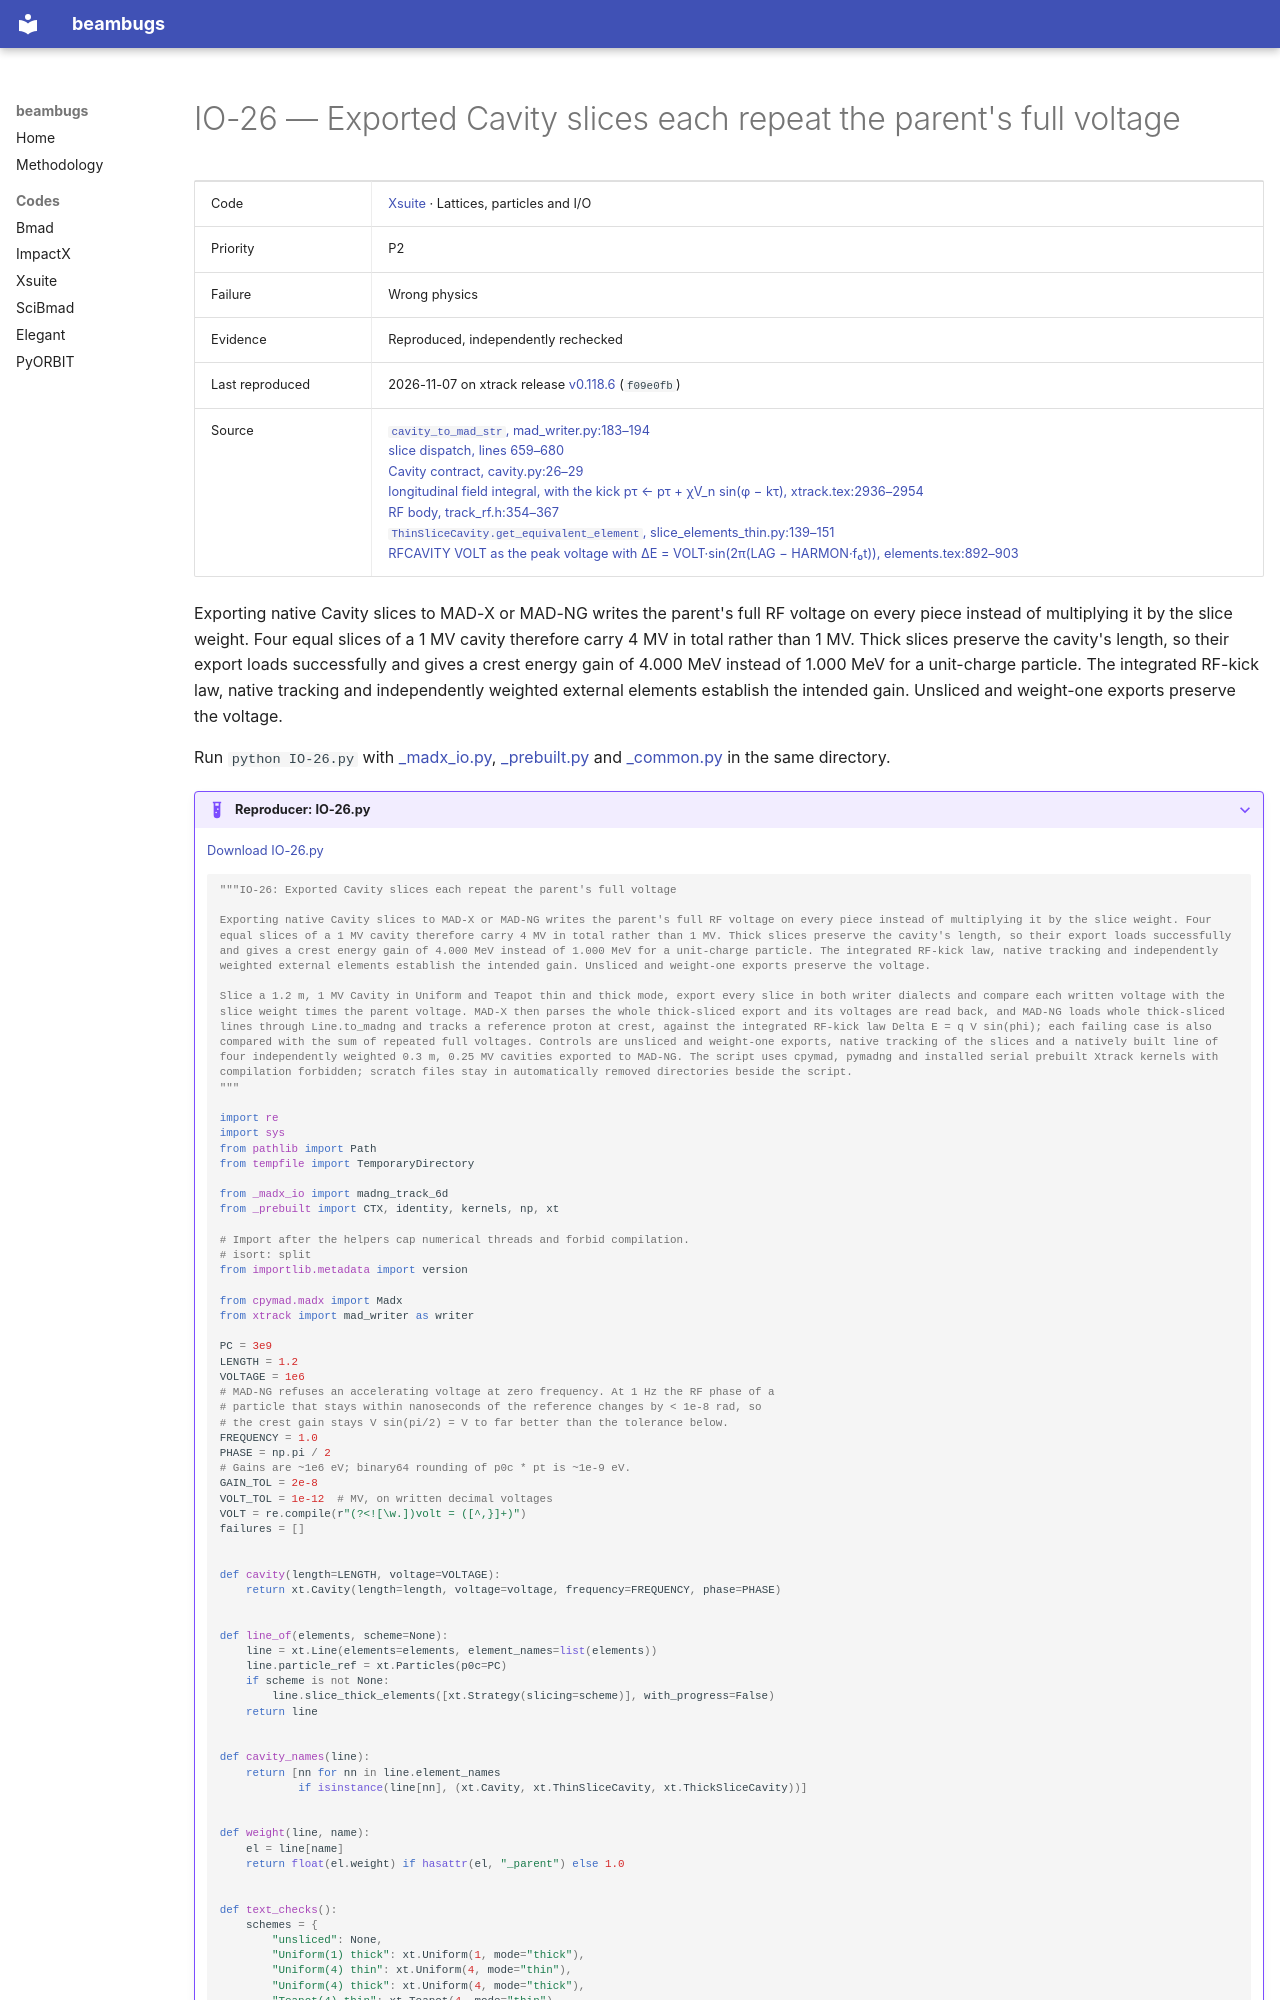

repository: nikitakuklev/beambugs · page: xsuite/IO-26/index.html · generator: mkdocs

---
title: "IO-26: Exported Cavity slices each repeat the parent's full voltage"
hide:
  - toc
---

# IO-26 — Exported Cavity slices each repeat the parent's full voltage

| | |
|---|---|
| Code | [Xsuite](../index.md) · Lattices, particles and I/O |
| Priority | P2 |
| Failure | Wrong physics |
| Evidence | Reproduced, independently rechecked |
| Last reproduced | 2026-11-07 on xtrack release [v0.118.6](https://github.com/xsuite/xtrack/tree/v0.118.6) (`f09e0fb`) |
| Source | [`cavity_to_mad_str`, mad_writer.py:183–194](https://github.com/xsuite/xtrack/blob/ad5e808cdc5b9a881eac2f41e32a0b7d11cc7028/xtrack/mad_writer.py#L183-L194)<br>[slice dispatch, lines 659–680](https://github.com/xsuite/xtrack/blob/ad5e808cdc5b9a881eac2f41e32a0b7d11cc7028/xtrack/mad_writer.py#L659-L680)<br>[Cavity contract, cavity.py:26–29](https://github.com/xsuite/xtrack/blob/ad5e808cdc5b9a881eac2f41e32a0b7d11cc7028/xtrack/beam_elements/cavity.py#L26-L29)<br>[longitudinal field integral, with the kick pτ ← pτ + χV_n sin(φ − kτ), xtrack.tex:2936–2954](https://github.com/xsuite/xsuite/blob/e0913e0a18028b2fce06991aebed6150876124b3/docs/physics_manual/xtrack.tex#L2936-L2954)<br>[RF body, track_rf.h:354–367](https://github.com/xsuite/xtrack/blob/ad5e808cdc5b9a881eac2f41e32a0b7d11cc7028/xtrack/beam_elements/elements_src/track_rf.h#L354-L367)<br>[`ThinSliceCavity.get_equivalent_element`, slice_elements_thin.py:139–151](https://github.com/xsuite/xtrack/blob/ad5e808cdc5b9a881eac2f41e32a0b7d11cc7028/xtrack/beam_elements/slice_elements_thin.py#L139-L151)<br>[RFCAVITY VOLT as the peak voltage with ΔE = VOLT·sin(2π(LAG − HARMON·f₀t)), elements.tex:892–903](https://github.com/MethodicalAcceleratorDesign/MAD-X/blob/3865cb633e66fb4cf53d2f37b00c919dbd6ab495/doc/latexuguide/elements.tex#L892-L903) |

Exporting native Cavity slices to MAD-X or MAD-NG writes the parent's full RF voltage on every piece instead of multiplying it by the slice weight. Four equal slices of a 1 MV cavity therefore carry 4 MV in total rather than 1 MV. Thick slices preserve the cavity's length, so their export loads successfully and gives a crest energy gain of 4.000 MeV instead of 1.000 MeV for a unit-charge particle. The integrated RF-kick law, native tracking and independently weighted external elements establish the intended gain. Unsliced and weight-one exports preserve the voltage.

Run `python IO-26.py` with [_madx_io.py](../helpers/_madx_io.py), [_prebuilt.py](../helpers/_prebuilt.py) and [_common.py](../helpers/_common.py) in the same directory.

??? example "Reproducer: IO-26.py"

    [Download IO-26.py](IO-26.py)

    ```python
    """IO-26: Exported Cavity slices each repeat the parent's full voltage

    Exporting native Cavity slices to MAD-X or MAD-NG writes the parent's full RF voltage on every piece instead of multiplying it by the slice weight. Four equal slices of a 1 MV cavity therefore carry 4 MV in total rather than 1 MV. Thick slices preserve the cavity's length, so their export loads successfully and gives a crest energy gain of 4.000 MeV instead of 1.000 MeV for a unit-charge particle. The integrated RF-kick law, native tracking and independently weighted external elements establish the intended gain. Unsliced and weight-one exports preserve the voltage.

    Slice a 1.2 m, 1 MV Cavity in Uniform and Teapot thin and thick mode, export every slice in both writer dialects and compare each written voltage with the slice weight times the parent voltage. MAD-X then parses the whole thick-sliced export and its voltages are read back, and MAD-NG loads whole thick-sliced lines through Line.to_madng and tracks a reference proton at crest, against the integrated RF-kick law Delta E = q V sin(phi); each failing case is also compared with the sum of repeated full voltages. Controls are unsliced and weight-one exports, native tracking of the slices and a natively built line of four independently weighted 0.3 m, 0.25 MV cavities exported to MAD-NG. The script uses cpymad, pymadng and installed serial prebuilt Xtrack kernels with compilation forbidden; scratch files stay in automatically removed directories beside the script.
    """

    import re
    import sys
    from pathlib import Path
    from tempfile import TemporaryDirectory

    from _madx_io import madng_track_6d
    from _prebuilt import CTX, identity, kernels, np, xt

    # Import after the helpers cap numerical threads and forbid compilation.
    # isort: split
    from importlib.metadata import version

    from cpymad.madx import Madx
    from xtrack import mad_writer as writer

    PC = 3e9
    LENGTH = 1.2
    VOLTAGE = 1e6
    # MAD-NG refuses an accelerating voltage at zero frequency. At 1 Hz the RF phase of a
    # particle that stays within nanoseconds of the reference changes by < 1e-8 rad, so
    # the crest gain stays V sin(pi/2) = V to far better than the tolerance below.
    FREQUENCY = 1.0
    PHASE = np.pi / 2
    # Gains are ~1e6 eV; binary64 rounding of p0c * pt is ~1e-9 eV.
    GAIN_TOL = 2e-8
    VOLT_TOL = 1e-12  # MV, on written decimal voltages
    VOLT = re.compile(r"(?<![\w.])volt = ([^,}]+)")
    failures = []


    def cavity(length=LENGTH, voltage=VOLTAGE):
        return xt.Cavity(length=length, voltage=voltage, frequency=FREQUENCY, phase=PHASE)


    def line_of(elements, scheme=None):
        line = xt.Line(elements=elements, element_names=list(elements))
        line.particle_ref = xt.Particles(p0c=PC)
        if scheme is not None:
            line.slice_thick_elements([xt.Strategy(slicing=scheme)], with_progress=False)
        return line


    def cavity_names(line):
        return [nn for nn in line.element_names
                if isinstance(line[nn], (xt.Cavity, xt.ThinSliceCavity, xt.ThickSliceCavity))]


    def weight(line, name):
        el = line[name]
        return float(el.weight) if hasattr(el, "_parent") else 1.0
